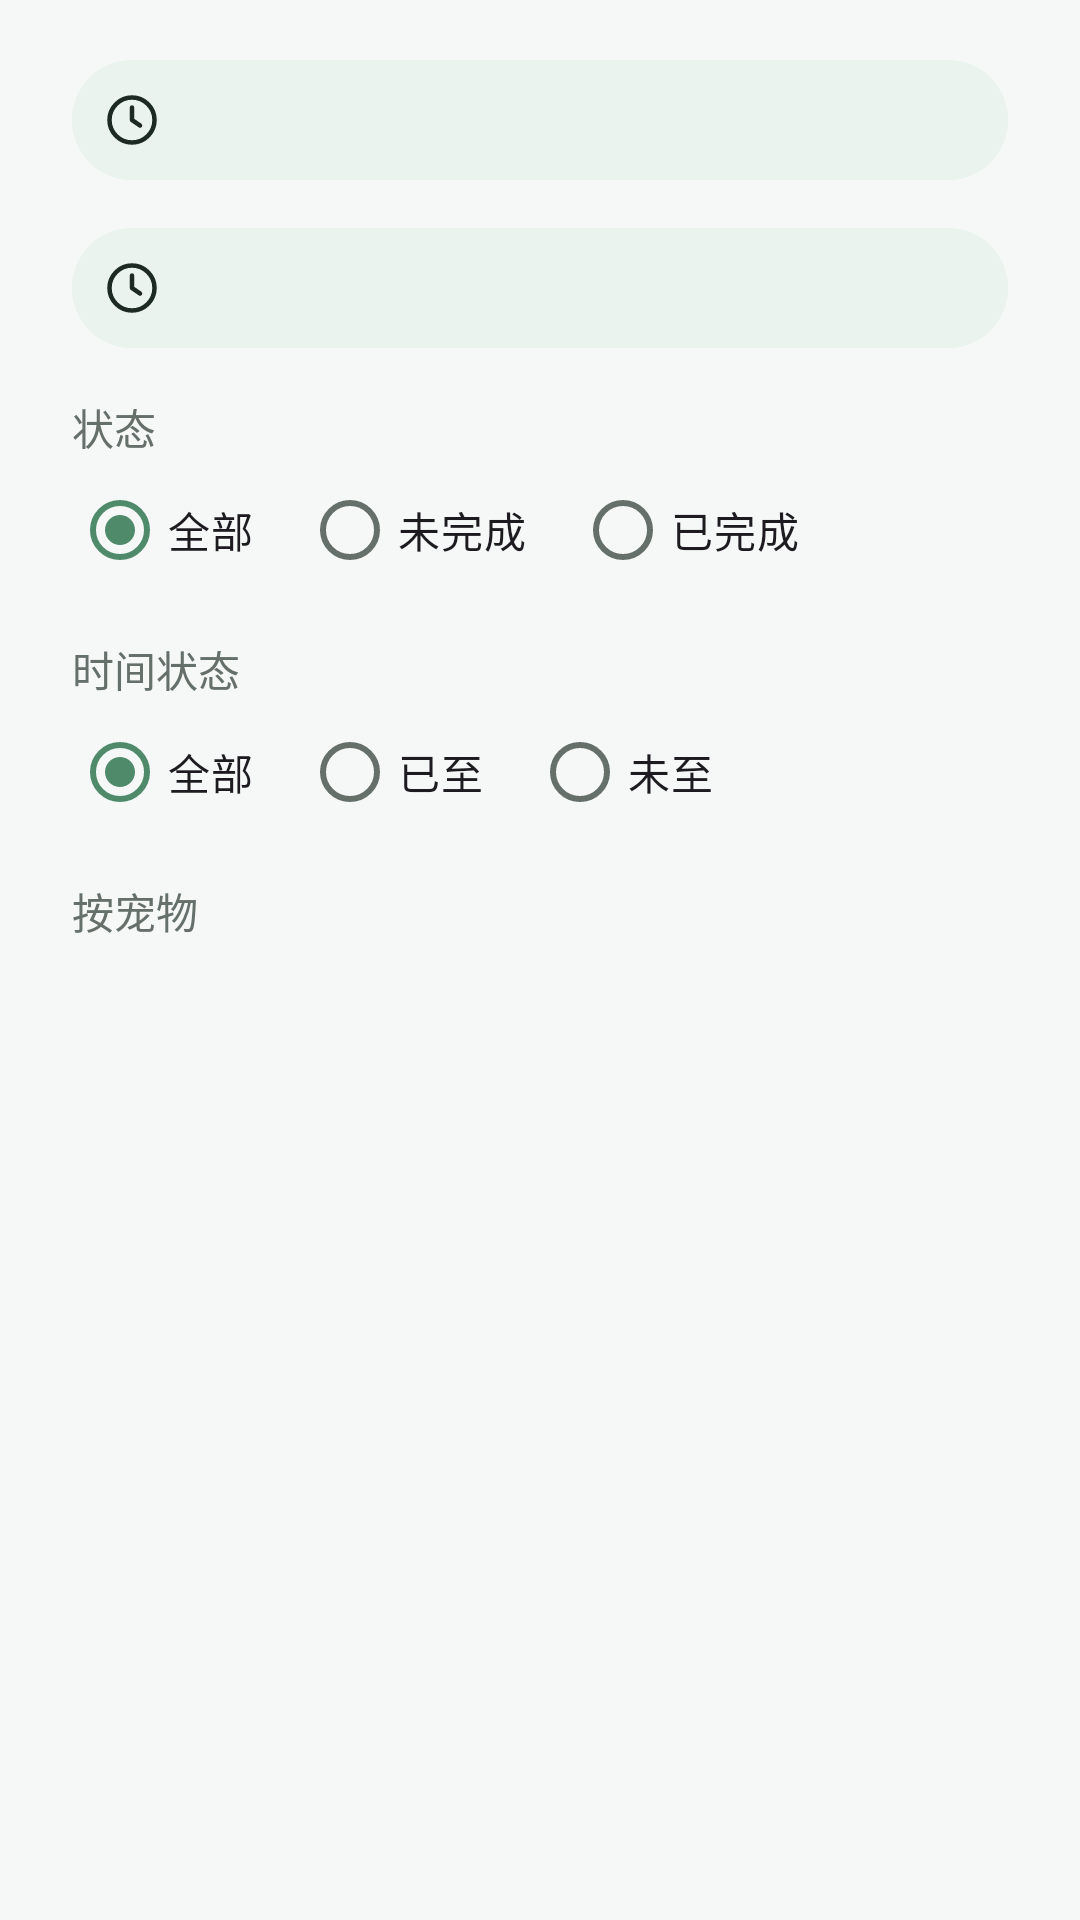

The Android layout XML behind this screen, and the referenced resources:
<!-- AndroidManifest.xml: application theme Theme.PetProfile -->
<!-- res/layout/dialog_todo_filter.xml -->
<?xml version="1.0" encoding="utf-8"?>
<LinearLayout xmlns:android="http://schemas.android.com/apk/res/android"
    xmlns:app="http://schemas.android.com/apk/res-auto"
    android:layout_width="match_parent"
    android:layout_height="wrap_content"
    android:orientation="vertical"
    android:paddingStart="24dp"
    android:paddingTop="16dp"
    android:paddingEnd="24dp"
    android:paddingBottom="8dp">

    <LinearLayout
        android:layout_width="match_parent"
        android:layout_height="wrap_content"
        android:orientation="vertical">

        <com.google.android.material.button.MaterialButton
            android:id="@+id/filterFromButton"
            android:layout_width="match_parent"
            android:layout_height="48dp"
            android:backgroundTint="@color/button_soft_bg"
            android:gravity="start|center_vertical"
            android:minWidth="0dp"
            android:paddingStart="10dp"
            android:paddingEnd="10dp"
            android:textColor="@color/button_soft_text"
            app:icon="@drawable/ic_clock"
            app:iconGravity="textStart"
            app:iconPadding="6dp"
            app:iconSize="20dp"
            app:iconTint="@color/button_soft_text" />

        <com.google.android.material.button.MaterialButton
            android:id="@+id/filterToButton"
            android:layout_width="match_parent"
            android:layout_height="48dp"
            android:layout_marginTop="8dp"
            android:backgroundTint="@color/button_soft_bg"
            android:gravity="start|center_vertical"
            android:minWidth="0dp"
            android:paddingStart="10dp"
            android:paddingEnd="10dp"
            android:textColor="@color/button_soft_text"
            app:icon="@drawable/ic_clock"
            app:iconGravity="textStart"
            app:iconPadding="6dp"
            app:iconSize="20dp"
            app:iconTint="@color/button_soft_text" />
    </LinearLayout>

    <TextView
        android:layout_width="wrap_content"
        android:layout_height="wrap_content"
        android:layout_marginTop="12dp"
        android:text="@string/filter_status"
        android:textColor="@color/text_secondary"
        android:textSize="14sp" />

    <RadioGroup
        android:id="@+id/filterStatusGroup"
        android:layout_width="match_parent"
        android:layout_height="wrap_content"
        android:orientation="horizontal">

        <RadioButton
            android:id="@+id/filterStatusAll"
            android:layout_width="wrap_content"
            android:layout_height="wrap_content"
            android:checked="true"
            android:text="@string/label_all" />

        <RadioButton
            android:id="@+id/filterStatusPending"
            android:layout_width="wrap_content"
            android:layout_height="wrap_content"
            android:layout_marginStart="16dp"
            android:text="@string/label_todo_pending" />

        <RadioButton
            android:id="@+id/filterStatusDone"
            android:layout_width="wrap_content"
            android:layout_height="wrap_content"
            android:layout_marginStart="16dp"
            android:text="@string/label_todo_done" />
    </RadioGroup>

    <TextView
        android:layout_width="wrap_content"
        android:layout_height="wrap_content"
        android:layout_marginTop="12dp"
        android:text="@string/label_todo_time_state"
        android:textColor="@color/text_secondary"
        android:textSize="14sp" />

    <RadioGroup
        android:id="@+id/filterTimeGroup"
        android:layout_width="match_parent"
        android:layout_height="wrap_content"
        android:orientation="horizontal">

        <RadioButton
            android:id="@+id/filterTimeAll"
            android:layout_width="wrap_content"
            android:layout_height="wrap_content"
            android:checked="true"
            android:text="@string/label_all" />

        <RadioButton
            android:id="@+id/filterTimeReached"
            android:layout_width="wrap_content"
            android:layout_height="wrap_content"
            android:layout_marginStart="16dp"
            android:text="@string/todo_time_reached" />

        <RadioButton
            android:id="@+id/filterTimeNotyet"
            android:layout_width="wrap_content"
            android:layout_height="wrap_content"
            android:layout_marginStart="16dp"
            android:text="@string/todo_time_notyet" />
    </RadioGroup>

    <TextView
        android:id="@+id/filterPetLabel"
        android:layout_width="wrap_content"
        android:layout_height="wrap_content"
        android:layout_marginTop="12dp"
        android:text="@string/label_todo_filter_by_pet"
        android:textColor="@color/text_secondary"
        android:textSize="14sp" />

    <HorizontalScrollView
        android:id="@+id/filterPetScroll"
        android:layout_width="match_parent"
        android:layout_height="wrap_content"
        android:scrollbars="none">

        <LinearLayout
            android:id="@+id/filterPetContainer"
            android:layout_width="wrap_content"
            android:layout_height="wrap_content"
            android:orientation="horizontal" />
    </HorizontalScrollView>

</LinearLayout>
<!-- resources referenced by this layout -->
<resources>
  <color name="button_soft_bg">#EAF3ED</color>
  <color name="button_soft_text">#1D2A23</color>
  <color name="text_secondary">#66706B</color>
  <!-- drawable ic_clock (drawable) -->
  <?xml version="1.0" encoding="utf-8"?>
  <vector xmlns:android="http://schemas.android.com/apk/res/android"
      android:width="24dp"
      android:height="24dp"
      android:viewportWidth="24"
      android:viewportHeight="24">
      <path
          android:fillColor="@android:color/transparent"
          android:pathData="M12,21a9,9 0 1,0 0,-18a9,9 0 1,0 0,18zM12,7V12l3.2,2.2"
          android:strokeColor="#FF000000"
          android:strokeLineCap="round"
          android:strokeLineJoin="round"
          android:strokeWidth="1.8" />
  </vector>
  <string name="filter_status">状态</string>
  <string name="label_all">全部</string>
  <string name="label_todo_done">已完成</string>
  <string name="label_todo_filter_by_pet">按宠物</string>
  <string name="label_todo_pending">未完成</string>
  <string name="label_todo_time_state">时间状态</string>
  <string name="todo_time_notyet">未至</string>
  <string name="todo_time_reached">已至</string>
  <style name="Theme.PetProfile" parent="Theme.Material3.DayNight.NoActionBar">
          <item name="colorPrimary">@color/primary</item>
          <item name="colorPrimaryVariant">@color/primary_dark</item>
          <item name="colorSecondary">@color/accent</item>
          <item name="colorSurface">@color/surface</item>
          <item name="colorOnSurface">@color/text_primary</item>
          <item name="colorSurfaceContainer">@color/surface</item>
          <item name="colorSurfaceContainerHigh">@color/surface</item>
          <item name="colorSurfaceContainerHighest">@color/surface</item>
          <item name="colorSurfaceVariant">@color/surface_subtle</item>
          <item name="colorOnSurfaceVariant">@color/text_secondary</item>
          <item name="android:windowBackground">@color/surface_subtle</item>
          <item name="android:statusBarColor">@android:color/white</item>
          <item name="android:windowLightStatusBar">true</item>
          <item name="android:navigationBarColor">@color/surface</item>
          <item name="android:windowLightNavigationBar">true</item>
          <item name="android:actionButtonStyle">@style/Widget.PetProfile.ToolbarButton</item>
      </style>
  <color name="primary">#4F8A6B</color>
  <color name="primary_dark">#305B44</color>
  <color name="accent">#4F8A6B</color>
  <color name="surface">#FFFFFF</color>
  <color name="text_primary">#1C2621</color>
  <color name="surface_subtle">#F6F8F7</color>
  <style name="Widget.PetProfile.ToolbarButton" parent="Widget.AppCompat.ActionButton">
          <item name="android:minWidth">36dp</item>
          <item name="android:minHeight">36dp</item>
          <item name="android:paddingStart">4dp</item>
          <item name="android:paddingEnd">4dp</item>
      </style>
</resources>
